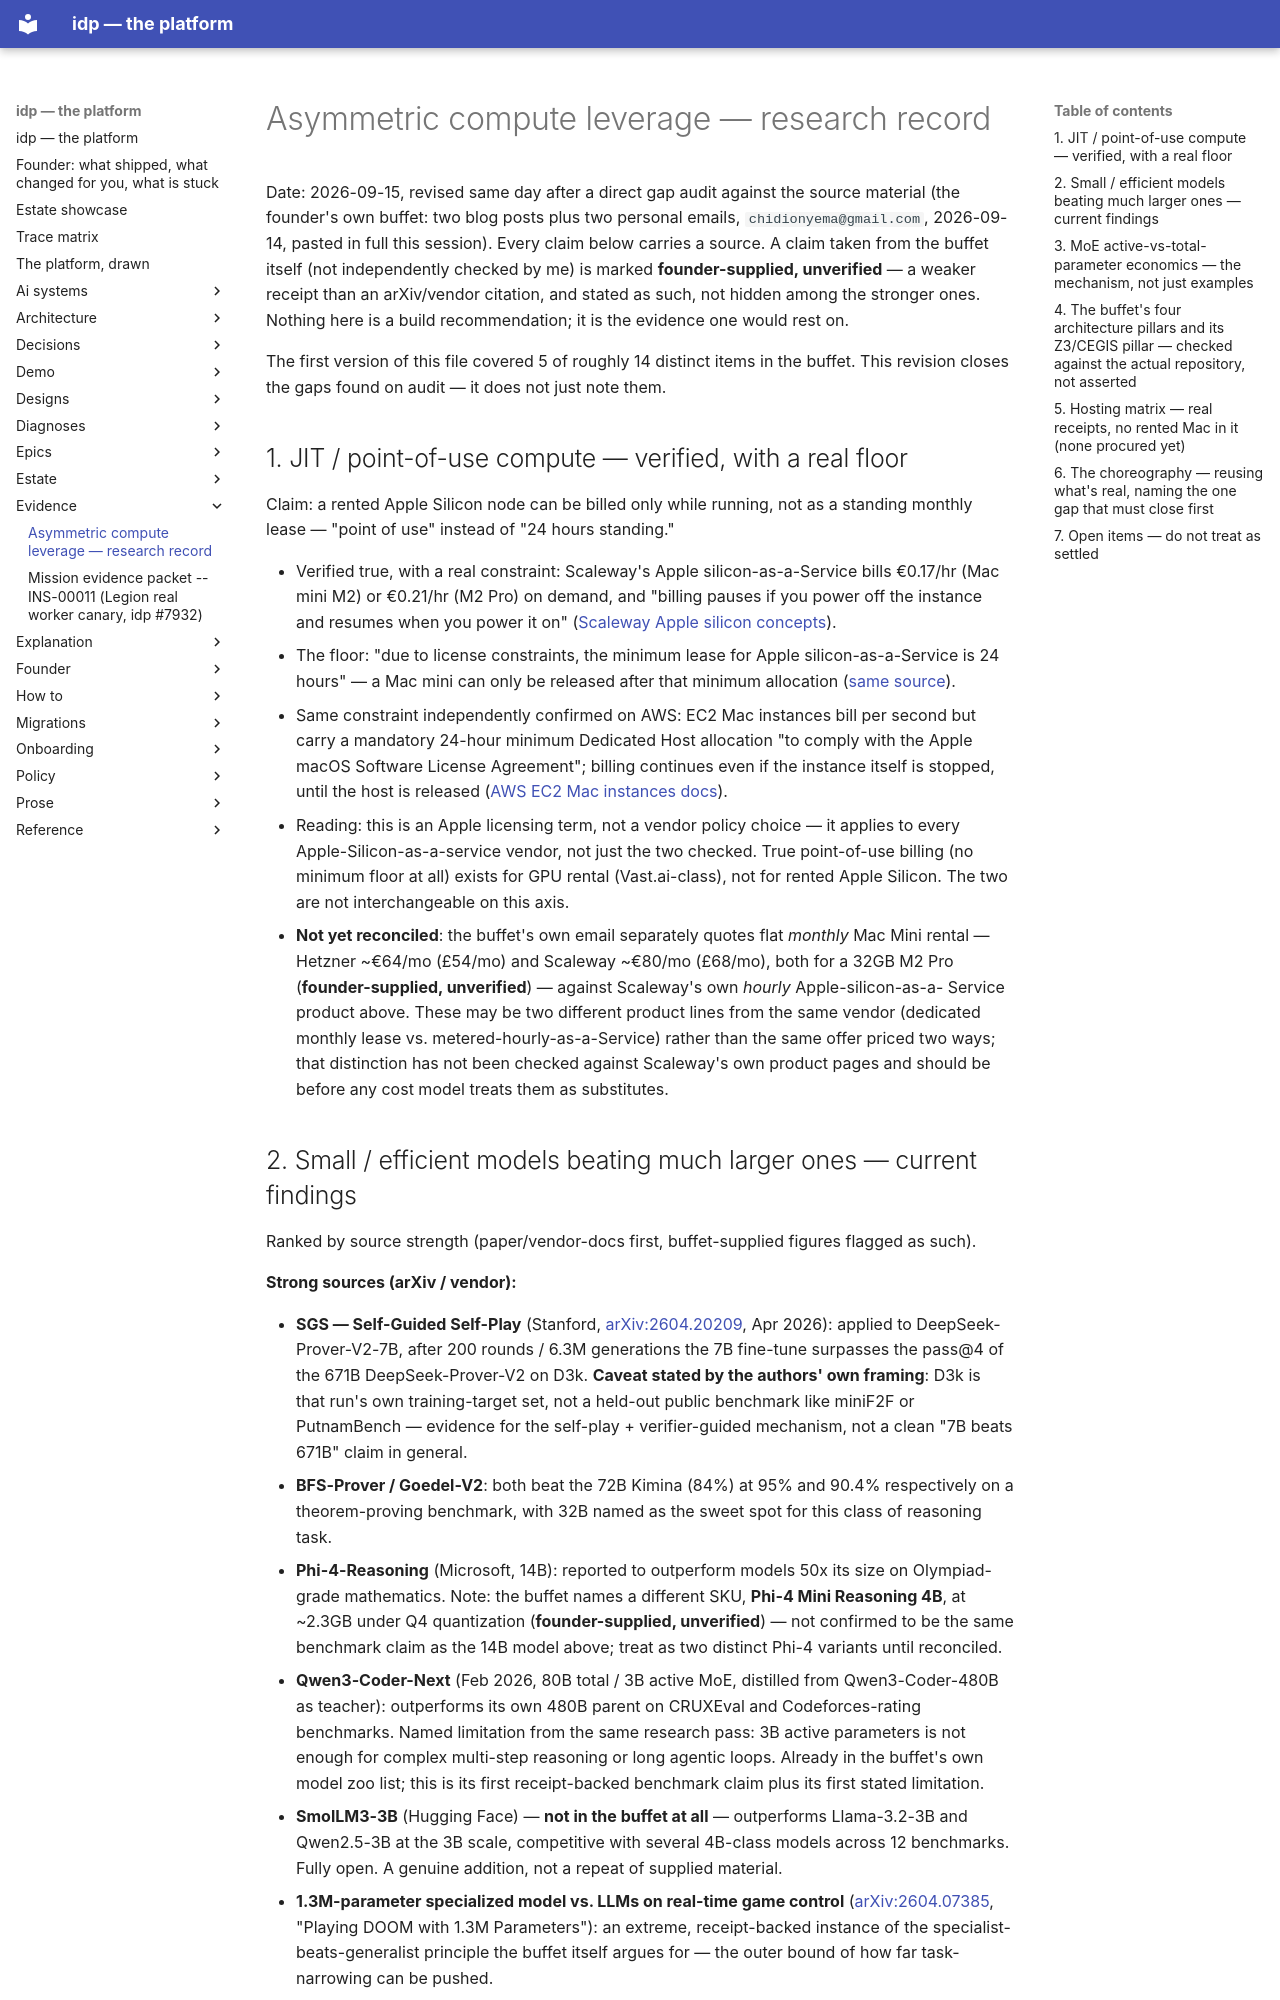

repository: chidionyema/idp · page: evidence/2026-09-15-asymmetric-compute-leverage-research/index.html · generator: mkdocs

# Asymmetric compute leverage — research record

Date: 2026-09-15, revised same day after a direct gap audit against the source material
(the founder's own buffet: two blog posts plus two personal emails, `chidionyema@gmail.com`,
2026-09-14, pasted in full this session). Every claim below carries a source. A claim taken
from the buffet itself (not independently checked by me) is marked **founder-supplied,
unverified** — a weaker receipt than an arXiv/vendor citation, and stated as such, not hidden
among the stronger ones. Nothing here is a build recommendation; it is the evidence one would
rest on.

The first version of this file covered 5 of roughly 14 distinct items in the buffet. This
revision closes the gaps found on audit — it does not just note them.

## 1. JIT / point-of-use compute — verified, with a real floor

Claim: a rented Apple Silicon node can be billed only while running, not as a standing monthly
lease — "point of use" instead of "24 hours standing."

- Verified true, with a real constraint: Scaleway's Apple silicon-as-a-Service bills €0.17/hr
  (Mac mini M2) or €0.21/hr (M2 Pro) on demand, and "billing pauses if you power off the
  instance and resumes when you power it on"
  ([Scaleway Apple silicon concepts](https://www.scaleway.com/en/docs/apple-silicon/concepts/)).
- The floor: "due to license constraints, the minimum lease for Apple silicon-as-a-Service is
  24 hours" — a Mac mini can only be released after that minimum allocation
  ([same source](https://www.scaleway.com/en/docs/apple-silicon/concepts/)).
- Same constraint independently confirmed on AWS: EC2 Mac instances bill per second but carry a
  mandatory 24-hour minimum Dedicated Host allocation "to comply with the Apple macOS Software
  License Agreement"; billing continues even if the instance itself is stopped, until the host
  is released
  ([AWS EC2 Mac instances docs](https://docs.aws.amazon.com/AWSEC2/latest/UserGuide/ec2-mac-instances.html)).
- Reading: this is an Apple licensing term, not a vendor policy choice — it applies to every
  Apple-Silicon-as-a-service vendor, not just the two checked. True point-of-use billing (no
  minimum floor at all) exists for GPU rental (Vast.ai-class), not for rented Apple Silicon.
  The two are not interchangeable on this axis.
- **Not yet reconciled**: the buffet's own email separately quotes flat *monthly* Mac Mini
  rental — Hetzner ~€64/mo (£54/mo) and Scaleway ~€80/mo (£68/mo), both for a 32GB M2 Pro
  (**founder-supplied, unverified**) — against Scaleway's own *hourly* Apple-silicon-as-a-
  Service product above. These may be two different product lines from the same vendor
  (dedicated monthly lease vs. metered-hourly-as-a-Service) rather than the same offer priced
  two ways; that distinction has not been checked against Scaleway's own product pages and
  should be before any cost model treats them as substitutes.
